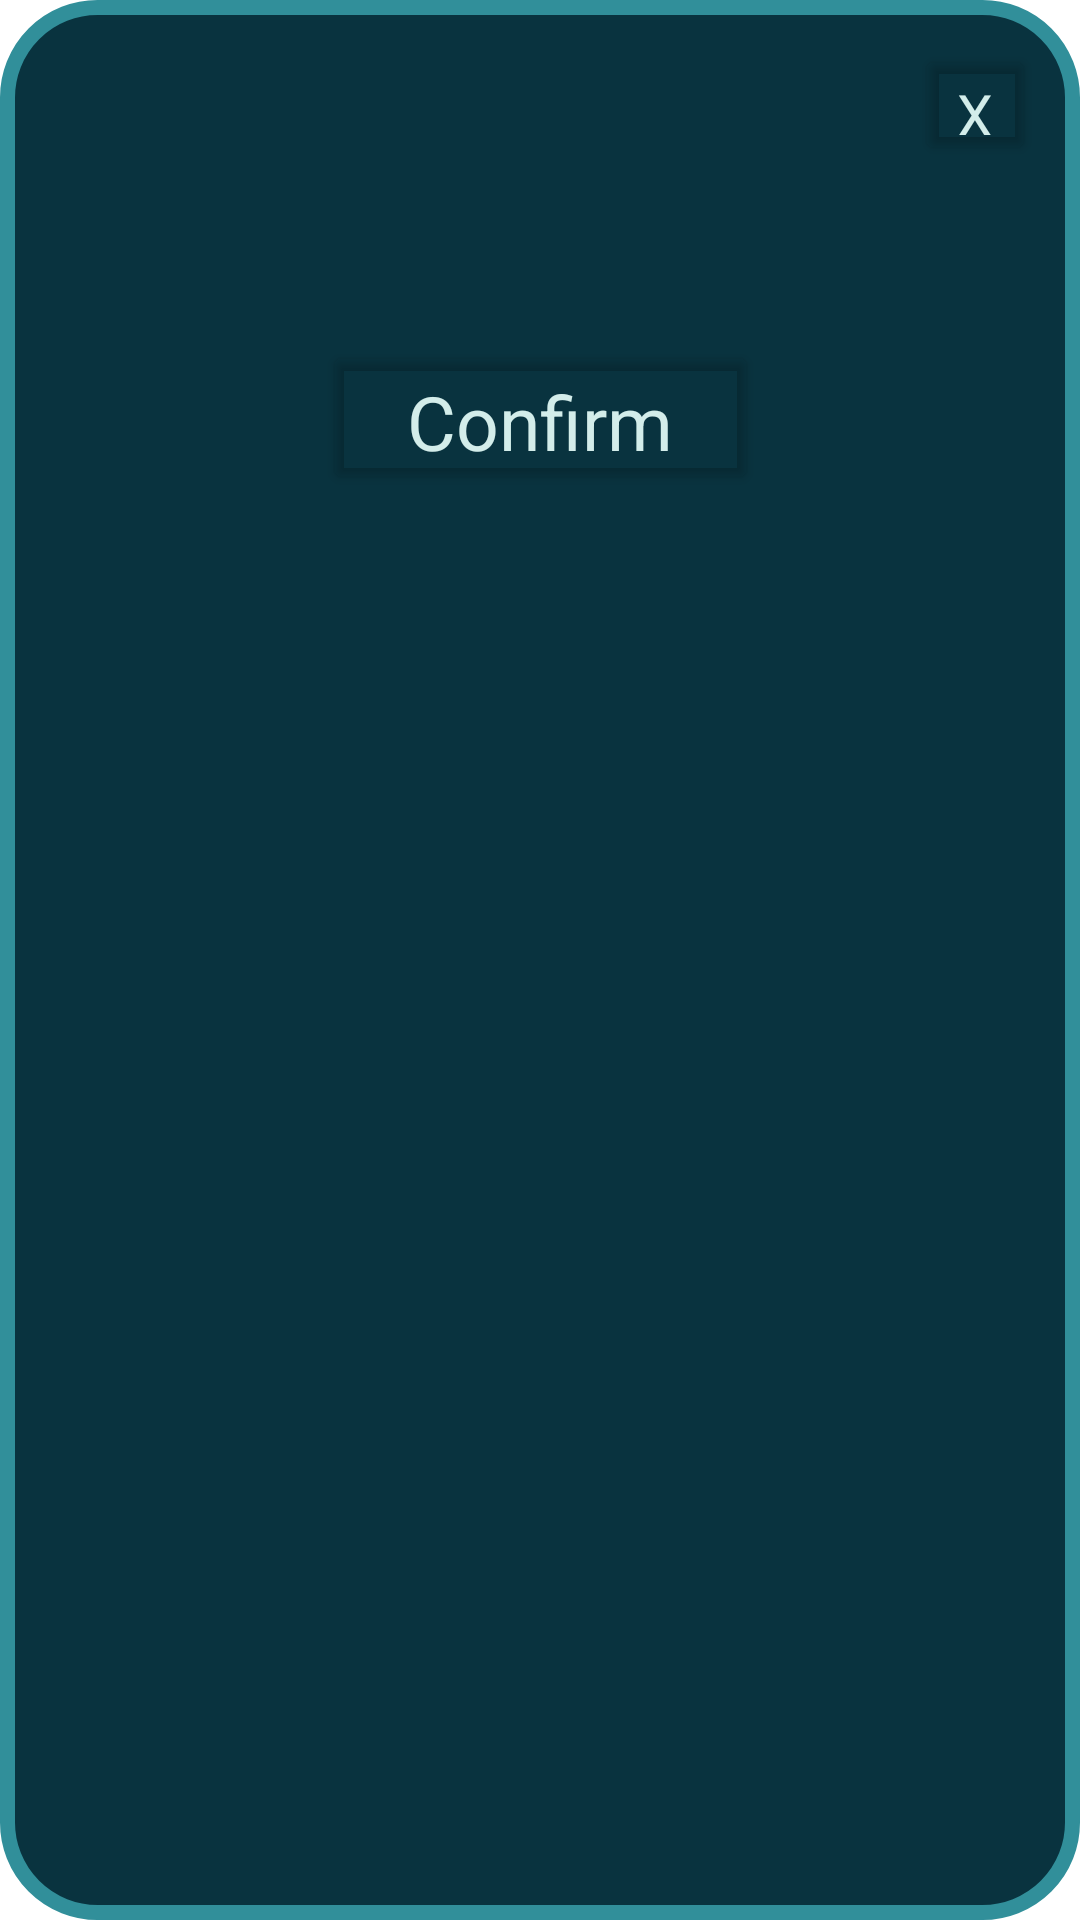

Write the Android layout XML for this screen, with the resource values it uses.
<!-- AndroidManifest.xml: application theme Theme.CS_IA_app -->
<!-- res/layout/popup_warning.xml -->
<?xml version="1.0" encoding="utf-8"?>
<androidx.constraintlayout.widget.ConstraintLayout xmlns:android="http://schemas.android.com/apk/res/android"
    xmlns:app="http://schemas.android.com/apk/res-auto"
    android:layout_width="match_parent"
    android:layout_height="match_parent"
    android:background="@drawable/popup_background">

    <Button
        android:id="@+id/popupWarningBtnX"
        android:layout_width="40dp"
        android:layout_height="40dp"
        android:layout_marginTop="0dp"
        android:layout_marginEnd="0dp"
        android:backgroundTint="@color/clear"
        android:fontFamily="sans-serif"
        android:insetTop="0dp"
        android:insetBottom="0dp"
        android:text="@string/x"
        android:textAlignment="center"
        android:textColor="@color/text_color"
        android:textSize="19sp"
        app:cornerRadius="40dp"
        app:layout_constraintEnd_toEndOf="parent"
        app:layout_constraintTop_toTopOf="parent"
        app:strokeColor="@color/text_color"
        app:strokeWidth="2dp"/>

    <TextView
        android:id="@+id/popupWarningTxt"
        android:layout_width="match_parent"
        android:layout_height="wrap_content"
        android:layout_marginTop="5dp"
        android:textAlignment="center"
        android:textColor="@color/text_color"
        android:textSize="25sp"
        app:layout_constraintEnd_toEndOf="parent"
        app:layout_constraintStart_toStartOf="parent"
        app:layout_constraintTop_toBottomOf="@id/popupWarningBtnX" />

    <Button
        android:id="@+id/popupWarningBtn"
        android:layout_width="145dp"
        android:layout_height="51dp"
        android:layout_marginTop="20dp"
        android:backgroundTint="@color/clear"
        android:fontFamily="sans-serif"
        android:insetTop="0dp"
        android:insetBottom="0dp"
        android:text="@string/confirm"
        android:textAlignment="center"
        android:textAllCaps="false"
        android:textColor="@color/text_color"
        android:textSize="25sp"
        app:cornerRadius="7dp"
        app:iconPadding="0dp"
        app:layout_constraintEnd_toStartOf="@+id/popupWarningBtnProceed"
        app:layout_constraintStart_toStartOf="parent"
        app:layout_constraintTop_toBottomOf="@+id/popupWarningTxt"
        app:strokeColor="@color/box_color"
        app:strokeWidth="3dp" />

    <Button
        android:id="@+id/popupWarningBtnProceed"
        android:layout_width="145dp"
        android:layout_height="51dp"
        android:layout_marginTop="20dp"
        android:backgroundTint="@color/clear"
        android:fontFamily="sans-serif"
        android:insetTop="0dp"
        android:visibility="gone"
        android:insetBottom="0dp"
        android:text="@string/proceed"
        android:textAlignment="center"
        android:textAllCaps="false"
        android:textColor="@color/text_color"
        android:textSize="25sp"
        app:cornerRadius="7dp"
        app:iconPadding="0dp"
        app:layout_constraintEnd_toEndOf="parent"
        app:layout_constraintStart_toEndOf="@+id/popupWarningBtn"
        app:layout_constraintTop_toBottomOf="@+id/popupWarningTxt"
        app:strokeColor="@color/box_color"
        app:strokeWidth="3dp" />

</androidx.constraintlayout.widget.ConstraintLayout>
<!-- resources referenced by this layout -->
<resources>
  <color name="box_color">#318F9A</color>
  <color name="clear">#00FFFFFF</color>
  <color name="text_color">#D3EDEA</color>
  <!-- drawable popup_background (drawable) -->
  <?xml version="1.0" encoding="utf-8"?>
  <shape xmlns:android="http://schemas.android.com/apk/res/android">
      <solid android:color="@color/background_color"/>
      <stroke android:width="5dp" android:color="@color/box_color"/>
      <corners android:radius="30dp"/>
      <size android:width="950px" android:height="2050px"/>
      <padding android:left="15dp"
          android:right="15dp"
          android:bottom="15dp"
          android:top="15dp"/>
  </shape>
  <string name="confirm">Confirm</string>
  <string name="proceed">Proceed</string>
  <string name="x">X</string>
  <style name="Theme.CS_IA_app" parent="Theme.MaterialComponents.DayNight.NoActionBar">
          
          <item name="colorPrimary">@color/box_color</item>
          <item name="colorPrimaryVariant">@color/background_color</item>
          <item name="colorOnPrimary">@color/white</item>
          
          <item name="colorSecondary">@color/text_color</item>
          <item name="colorSecondaryVariant">@color/background_color</item>
          <item name="colorOnSecondary">@color/black</item>
          
          <item name="android:statusBarColor">?attr/colorPrimaryVariant</item>
          
  
      </style>
  <color name="background_color">#09333F</color>
  <color name="white">#FFFFFFFF</color>
  <color name="black">#FF000000</color>
</resources>
